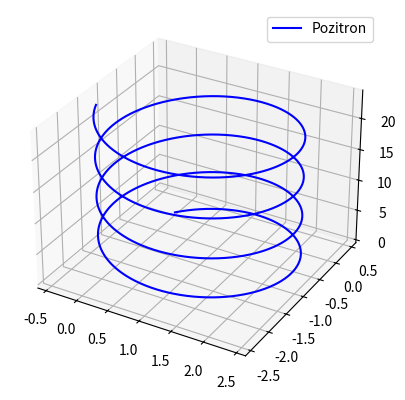
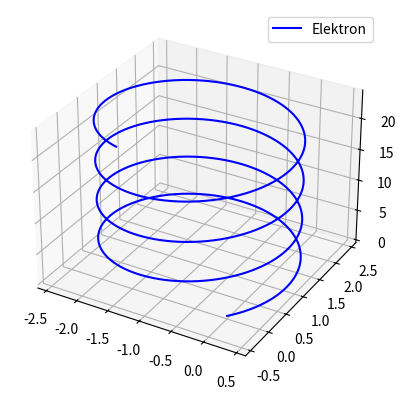

Reproduce these figures in Python, in order.
import numpy as np
import matplotlib.pyplot as plt

class particle:
    def __init__(self,v,m,q):
        self.v=v
        self.m=m
        self.q=q
        self.x=(0,0,0)
        self.pocetni=v,m
    def gibanje(self,E,B,dt):
        self.a=(self.q*(np.array(E)+np.cross(np.array(self.v),np.array(B))))/self.m
        self.v=self.v+self.a*dt
        self.x=self.x+self.v*dt
    def plot_trajectory(self,a,b,dt,E,B,cestica):
        lista_x=[]
        lista_y=[]
        lista_z=[]
        while a<b:
            self.gibanje(E,B,dt)
            lista_x.append(self.x[0])
            lista_y.append(self.x[1])
            lista_z.append(self.x[2])
            a+=dt
        fig=plt.figure()
        ax=fig.add_subplot(projection='3d')
        xline=lista_x
        yline=lista_y
        zline=lista_z
        ax.plot3D(xline,yline,zline,'blue',label='{}'.format(cestica))
        plt.legend()

p1=particle((1,1,1),1,1)
p2=particle((1,1,1),1,-1)
p1.plot_trajectory(1,25,0.001,(0,0,0),(0,0,1),'Pozitron')
p2.plot_trajectory(1,25,0.001,(0,0,0),(0,0,1),'Elektron')
plt.show()